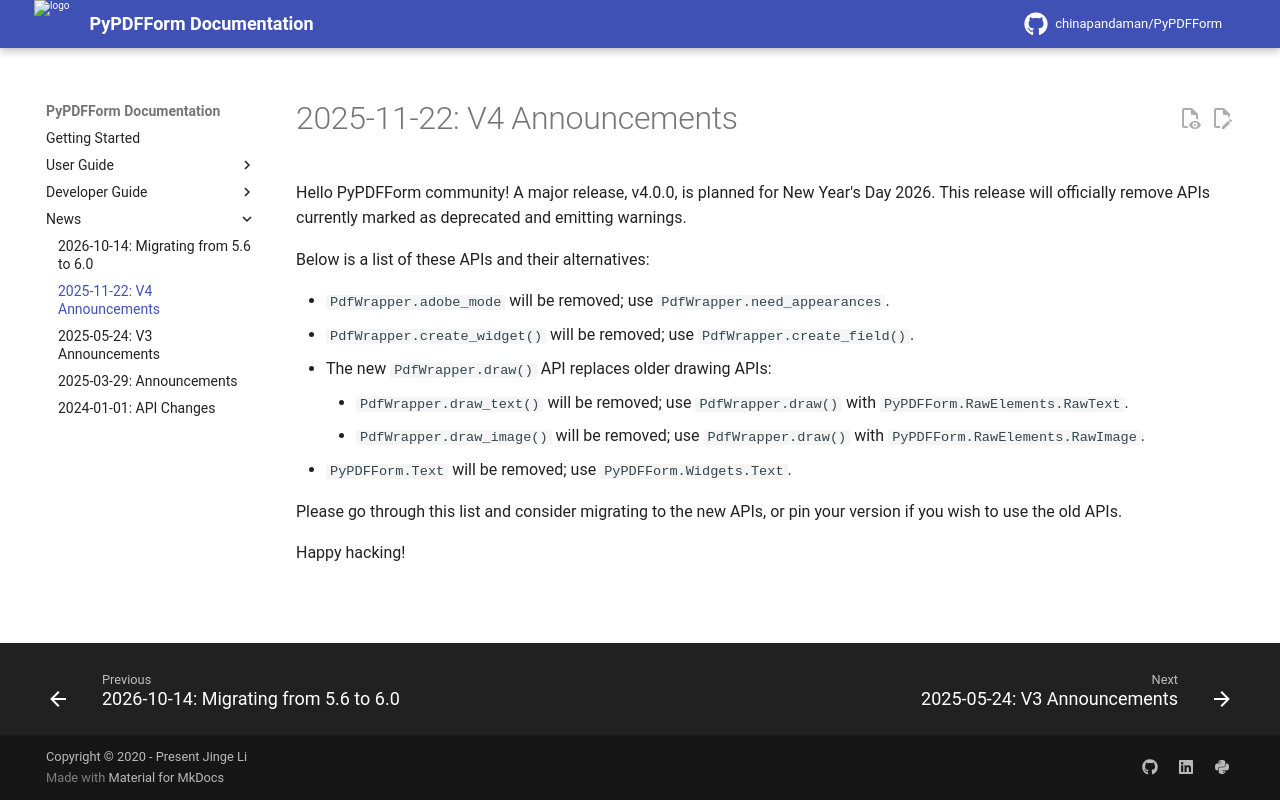

repository: chinapandaman/PyPDFForm · page: v6.3/news/2025-11-22/index.html · generator: mkdocs

# 2025-11-22: V4 Announcements

Hello PyPDFForm community! A major release, v4.0.0, is planned for New Year's Day 2026. This release will officially remove APIs currently marked as deprecated and emitting warnings.

Below is a list of these APIs and their alternatives:

* `PdfWrapper.adobe_mode` will be removed; use `PdfWrapper.need_appearances`.
* `PdfWrapper.create_widget()` will be removed; use `PdfWrapper.create_field()`.
* The new `PdfWrapper.draw()` API replaces older drawing APIs:
    * `PdfWrapper.draw_text()` will be removed; use `PdfWrapper.draw()` with `PyPDFForm.RawElements.RawText`.
    * `PdfWrapper.draw_image()` will be removed; use `PdfWrapper.draw()` with `PyPDFForm.RawElements.RawImage`.
* `PyPDFForm.Text` will be removed; use `PyPDFForm.Widgets.Text`.

Please go through this list and consider migrating to the new APIs, or pin your version if you wish to use the old APIs.

Happy hacking!
